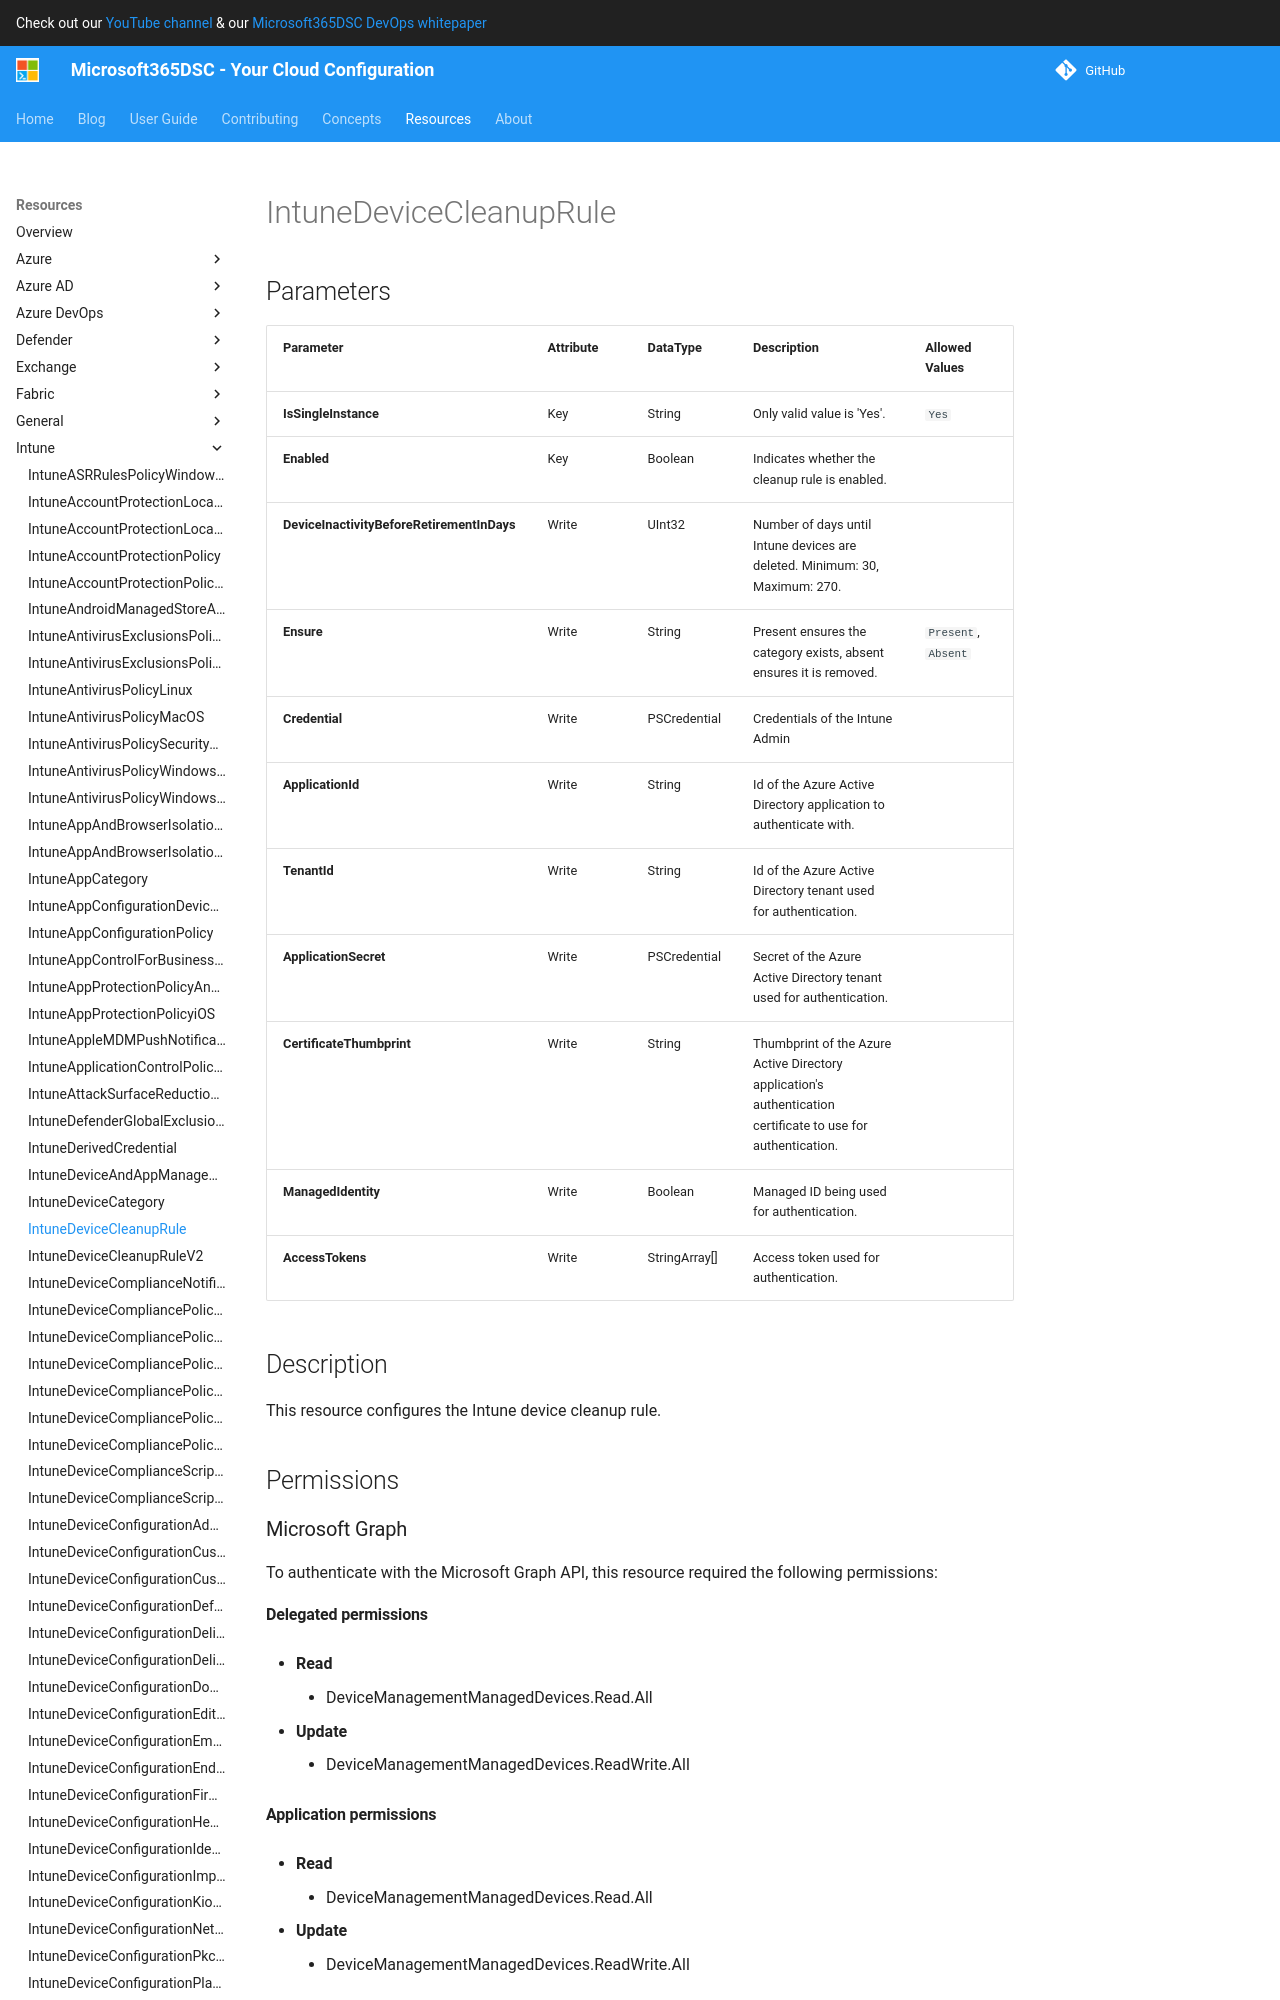

repository: microsoft/Microsoft365DSC · page: resources/intune/IntuneDeviceCleanupRule/index.html · generator: mkdocs

# IntuneDeviceCleanupRule

## Parameters

| Parameter | Attribute | DataType | Description | Allowed Values |
| --- | --- | --- | --- | --- |
| **IsSingleInstance** | Key | String | Only valid value is 'Yes'. | `Yes` |
| **Enabled** | Key | Boolean | Indicates whether the cleanup rule is enabled. | |
| **DeviceInactivityBeforeRetirementInDays** | Write | UInt32 | Number of days until Intune devices are deleted. Minimum: 30, Maximum: 270. | |
| **Ensure** | Write | String | Present ensures the category exists, absent ensures it is removed. | `Present`, `Absent` |
| **Credential** | Write | PSCredential | Credentials of the Intune Admin | |
| **ApplicationId** | Write | String | Id of the Azure Active Directory application to authenticate with. | |
| **TenantId** | Write | String | Id of the Azure Active Directory tenant used for authentication. | |
| **ApplicationSecret** | Write | PSCredential | Secret of the Azure Active Directory tenant used for authentication. | |
| **CertificateThumbprint** | Write | String | Thumbprint of the Azure Active Directory application's authentication certif
